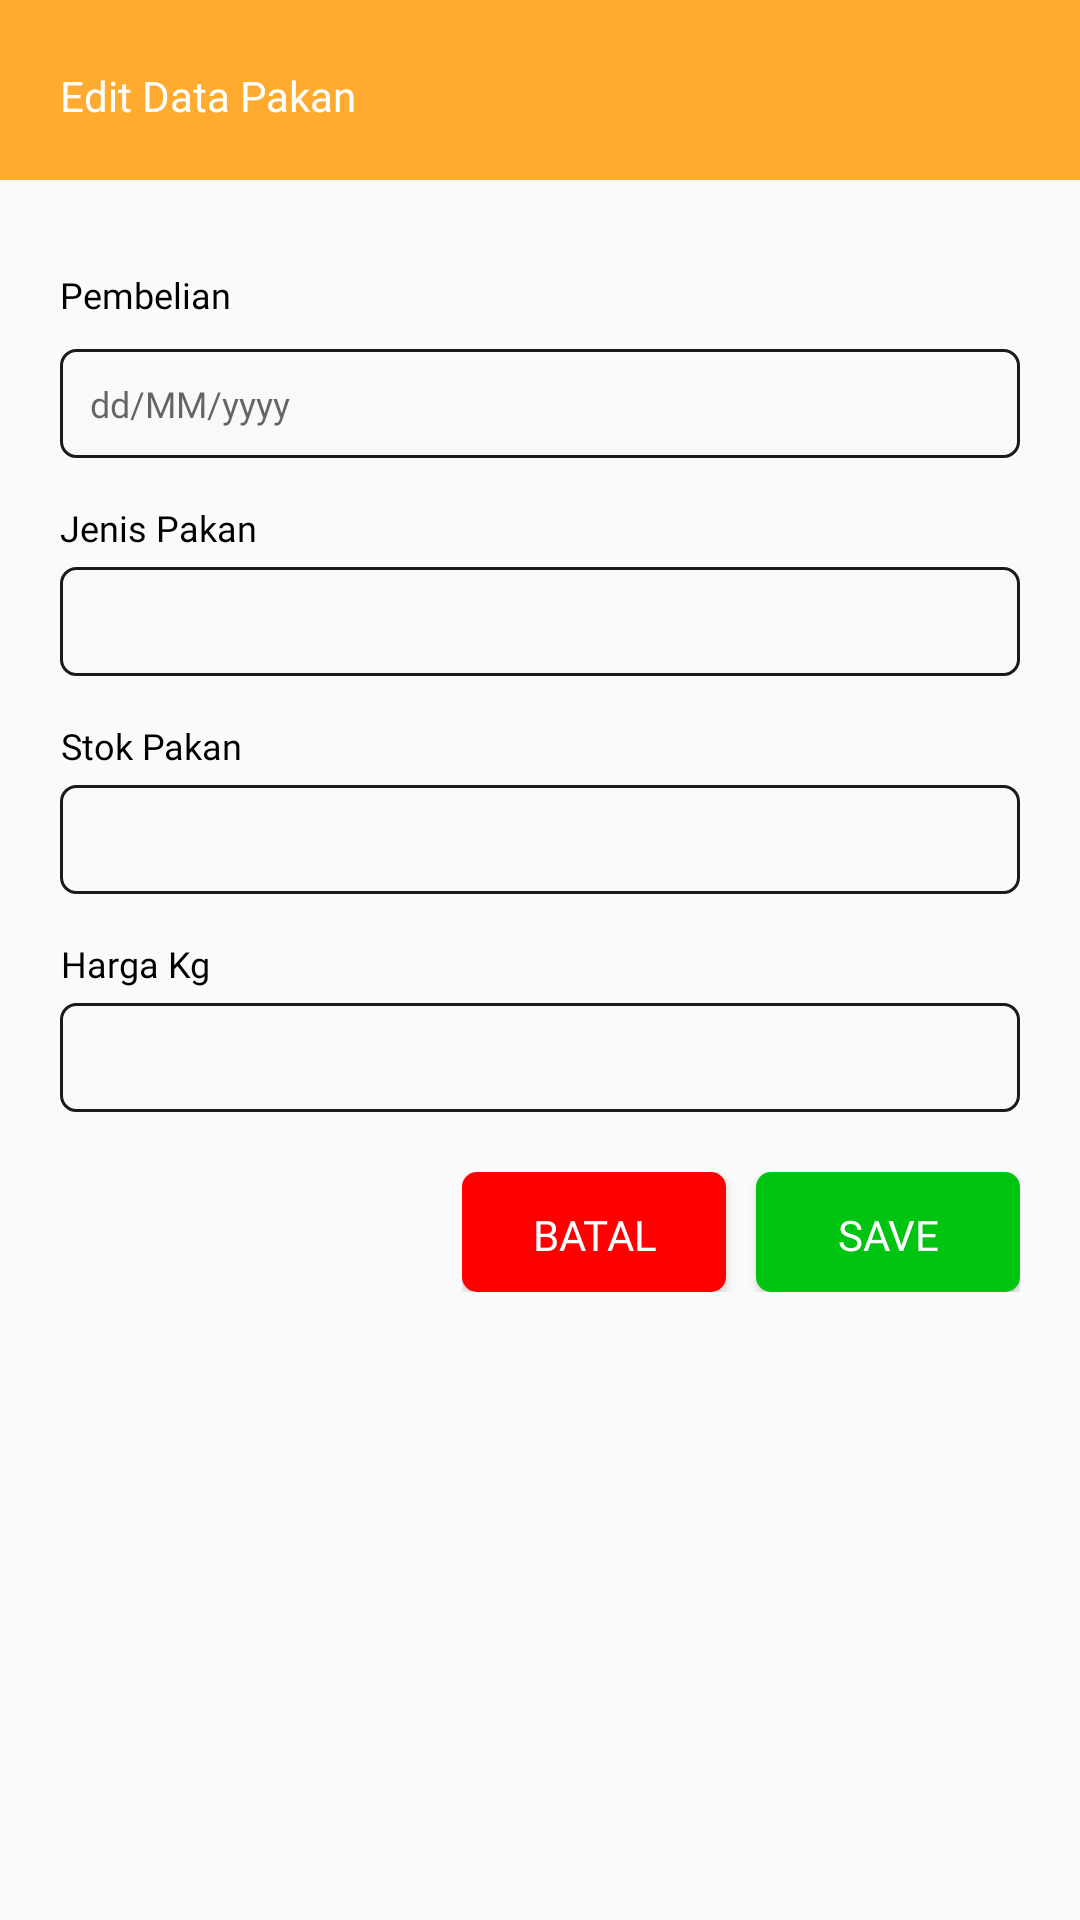

This screen was rendered from an Android layout file. Write that file and the resources it references.
<!-- AndroidManifest.xml: application theme AppTheme -->
<!-- res/layout/activity_edit_data_pakan.xml -->
<?xml version="1.0" encoding="utf-8"?>
<FrameLayout xmlns:android="http://schemas.android.com/apk/res/android"
    android:layout_width="match_parent" android:layout_height="match_parent"
    xmlns:tools="http://schemas.android.com/tools"
    tools:context=".EditDataPakanActivity">

    <FrameLayout
        android:layout_width="match_parent"
        android:layout_height="60dp"
        android:background="@color/yellow">
        <TextView
            android:layout_width="wrap_content"
            android:layout_height="wrap_content"
            android:textColor="@color/white"
            android:layout_marginTop="2dp"
            android:layout_gravity="center|start"
            android:layout_marginStart="20dp"
            android:fontFamily="@font/poppinsbold"
            android:textSize="14sp"
            android:text="Edit Data Pakan"/>
    </FrameLayout>
    <LinearLayout
        android:layout_marginTop="50dp"
        android:padding="20dp"
        android:layout_width="match_parent"
        android:layout_height="wrap_content"
        android:orientation="vertical">
        <TextView
            android:id="@id/textView1"
            android:layout_width="wrap_content"
            android:layout_height="wrap_content"
            android:layout_marginTop="20dp"
            android:textAlignment="center"
            android:textSize="12sp"
            android:textColor="@color/black"
            android:fontFamily="@font/poppinsregular"
            android:text="Pembelian"
            />
        <EditText
            android:id="@+id/pembelian"
            android:layout_width="match_parent"
            android:layout_height="wrap_content"
            android:layout_marginTop="10dp"
            android:background="@drawable/round3"
            android:drawableLeft="@drawable/ic_baseline_date_range_24"
            android:drawablePadding="5dp"
            android:hint="dd/MM/yyyy"
            android:clickable="false"
            android:focusable="false"
            android:inputType="none"
            android:fontFamily="@font/poppinsregular"
            android:textSize="12sp"
            android:padding="10dp">
        </EditText>
        <TextView
            android:layout_width="wrap_content"
            android:layout_height="wrap_content"
            android:textAlignment="center"
            android:layout_marginTop="15dp"
            android:textSize="12sp"
            android:textColor="@color/black"
            android:fontFamily="@font/poppinsregular"
            android:text="Jenis Pakan" />

        <EditText
            android:id="@+id/jenispakan"
            android:layout_width="match_parent"
            android:layout_height="wrap_content"
            android:layout_marginTop="5dp"
            android:background="@drawable/round3"
            android:inputType="text"
            android:textSize="12sp"
            android:textColor="@color/black"
            android:fontFamily="@font/poppinsregular"
            android:padding="10dp" />
        <TextView
            android:layout_width="wrap_content"
            android:layout_height="wrap_content"
            android:textAlignment="center"
            android:layout_marginTop="15dp"
            android:textSize="12sp"
            android:textColor="@color/black"
            android:fontFamily="@font/poppinsregular"
            android:text="Stok Pakan" />

        <EditText
            android:id="@+id/stokpakan"
            android:layout_width="match_parent"
            android:layout_height="wrap_content"
            android:layout_marginTop="5dp"
            android:background="@drawable/round3"
            android:inputType="number"
            android:textSize="12sp"
            android:textColor="@color/black"
            android:fontFamily="@font/poppinsregular"
            android:maxLength="20"
            android:padding="10dp" />

        <TextView
            android:layout_width="wrap_content"
            android:layout_height="wrap_content"
            android:textAlignment="center"
            android:textSize="12sp"
            android:textColor="@color/black"
            android:fontFamily="@font/poppinsregular"
            android:layout_marginTop="15dp"
            android:text="Harga Kg" />
        <EditText
            android:id="@+id/hargakg"
            android:layout_width="match_parent"
            android:layout_height="wrap_content"
            android:layout_marginTop="5dp"
            android:inputType="number"
            android:background="@drawable/round3"
            android:textSize="12sp"
            android:textColor="@color/black"
            android:fontFamily="@font/poppinsregular"
            android:padding="10dp" />
        <LinearLayout
            android:layout_width="wrap_content"
            android:layout_height="wrap_content"
            android:orientation="horizontal"
            android:layout_gravity="end"
            android:layout_marginTop="20dp">

            <Button
                android:id="@+id/batal"
                android:layout_width="wrap_content"
                android:layout_height="40dp"
                android:textAlignment="center"
                android:paddingTop="2dp"
                android:textColor="@color/white"
                android:background="@drawable/button_red"
                android:fontFamily="@font/poppinsbold"
                android:text="Batal"
                />

            <Button
                android:id="@+id/save"
                android:background="@drawable/button_green"
                android:layout_marginStart="10dp"
                android:layout_width="wrap_content"
                android:layout_height="40dp"
                android:textAlignment="center"
                android:paddingTop="2dp"
                android:textColor="@color/white"
                android:fontFamily="@font/poppinsbold"
                android:text="SAVE" />
        </LinearLayout>
    </LinearLayout>
</FrameLayout>
<!-- resources referenced by this layout -->
<resources>
  <color name="black">#FF000000</color>
  <color name="white">#FFFFFFFF</color>
  <color name="yellow">#FFAB2F</color>
  <!-- drawable button_green (drawable-v24) -->
  <?xml version="1.0" encoding="utf-8"?>
  <shape xmlns:android="http://schemas.android.com/apk/res/android" android:shape="rectangle">
      <corners android:radius="5dp"/>
      <solid android:color="#00C412"/>
  </shape>
  <!-- drawable button_red (drawable-v24) -->
  <?xml version="1.0" encoding="utf-8"?>
  <shape xmlns:android="http://schemas.android.com/apk/res/android" android:shape="rectangle">
      <corners android:radius="5dp"/>
      <solid android:color="#FF0000"/>
  </shape>
  <!-- drawable round3 (drawable) -->
  <?xml version="1.0" encoding="utf-8"?>
  <shape xmlns:android="http://schemas.android.com/apk/res/android"
      android:shape="rectangle"
      android:padding="10dp">
      <gradient android:angle="270"
          android:endColor="#FFFFFF" android:startColor="#FFFFFF" />
      <stroke android:width="1dp" android:color="#191B18" />
  
      <solid android:color="#F8FAF9"/>
      <corners
          android:bottomRightRadius="5dp"
          android:bottomLeftRadius="5dp"
          android:topLeftRadius="5dp"
          android:topRightRadius="5dp" />
  </shape>
  <style name="AppTheme" parent="Theme.AppCompat.Light.NoActionBar">
          
          <item name="colorPrimary">@color/yellow</item>
          <item name="colorPrimaryDark">@color/yellow</item>
          <item name="colorAccent">@color/colorAccent</item>
          <item name="windowActionBar">false</item>
          <item name="windowNoTitle">true</item>
  
          
          <item name="android:statusBarColor">@android:color/transparent</item>
      </style>
  <color name="colorAccent">#D81B60</color>
</resources>
